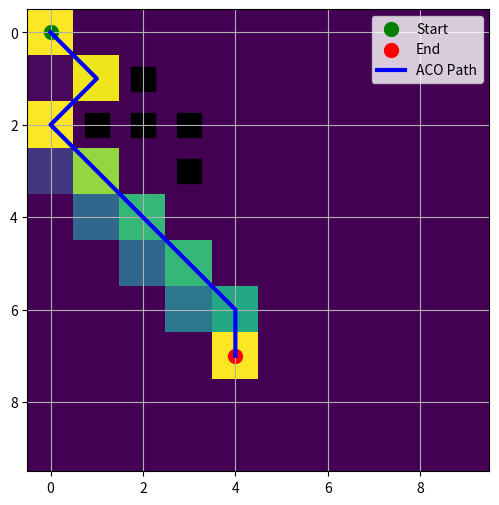

Write the Python code that produced this figure.
import os
import numpy as np
import matplotlib.pyplot as plt
import heapq

class AntColonyOptimization:
    def __init__(self, start, end, obstacles, grid_size=(10, 10),
                 num_ants=10, evaporation_rate=0.1, alpha=0.1, beta=15):
        self.start = start
        self.end = end
        self.obstacles = set(obstacles)
        self.rows, self.cols = grid_size
        self.num_ants = num_ants
        self.evaporation_rate = evaporation_rate
        self.alpha = alpha
        self.beta = beta
        self.pheromones = np.ones(grid_size)
        self.best_path = None

    def heuristic(self, a, b):
        return np.linalg.norm(np.array(a) - np.array(b))

    def get_neighbors(self, position):
        x, y = position
        neigh = []
        for dx, dy in [(1,0),(-1,0),(0,1),(0,-1),(1,1),(1,-1),(-1,1),(-1,-1)]:
            nx, ny = x + dx, y + dy
            if 0 <= nx < self.cols and 0 <= ny < self.rows:
                if (nx, ny) not in self.obstacles:
                    neigh.append((nx, ny))
        return neigh

    def select_next_position(self, position, visited):
        neighbors = self.get_neighbors(position)
        if not neighbors:
            return None

        scores = []
        for n in neighbors:
            if n not in visited:
                pher = self.pheromones[n[1], n[0]]
                h = 1 / (self.heuristic(n, self.end) + 1e-6)
                scores.append((pher ** self.alpha) * (h ** self.beta))
            else:
                scores.append(0)

        scores = np.array(scores)
        total = scores.sum()
        if total <= 0:
            return None

        probs = scores / total
        idx = np.random.choice(len(neighbors), p=probs)
        return neighbors[idx]

    def evaporate_pheromones(self):
        self.pheromones *= (1 - self.evaporation_rate)

    def deposit_pheromones(self, path):
        for pos in set(path):  # Actualización solo posiciones únicas
            x, y = pos
            self.pheromones[y, x] += 1

    def find_best_path(self, iterations=150, max_steps=200):
        for _ in range(iterations):
            paths = []
            for _ in range(self.num_ants):
                pos = self.start
                path = [pos]
                while pos != self.end and len(path) < max_steps:
                    nxt = self.select_next_position(pos, set(path))
                    if nxt is None:
                        break
                    path.append(nxt)
                    pos = nxt

                if path[-1] == self.end:
                    paths.append(path)

            if not paths:
                continue

            best = min(paths, key=len)
            self.evaporate_pheromones()
            self.deposit_pheromones(best)

            if self.best_path is None or len(best) < len(self.best_path):
                self.best_path = best

        return self.best_path

    def solve_a_star(self):
        """Solver correcto de A* integrado"""
        frontier = []
        heapq.heappush(frontier, (0, self.start))
        came = {self.start: None}
        cost = {self.start: 0}

        while frontier:
            _, cur = heapq.heappop(frontier)
            if cur == self.end:
                break

            for nxt in self.get_neighbors(cur):
                new_cost = cost[cur] + self.heuristic(cur, nxt)
                if nxt not in cost or new_cost < cost[nxt]:
                    cost[nxt] = new_cost
                    priority = new_cost + self.heuristic(nxt, self.end)
                    heapq.heappush(frontier, (priority, nxt))
                    came[nxt] = cur

        if self.end not in came:
            print("⚠️ No se encontró camino con A*")
            return None

        path = []
        node = self.end
        while node is not None:
            path.append(node)
            node = came[node]

        return path[::-1]

    def plot(self):
        """Plot corregido"""
        plt.figure(figsize=(6,6))
        plt.imshow(self.pheromones, interpolation="nearest")
        plt.scatter(self.start[0], self.start[1], c="green", s=100, label="Start")
        plt.scatter(self.end[0], self.end[1], c="red", s=100, label="End")

        for x, y in self.obstacles:
            plt.scatter(x, y, c="black", marker="s", s=300)

        if self.best_path:
            px = [n[0] for n in self.best_path]
            py = [n[1] for n in self.best_path]
            plt.plot(px, py, c="blue", linewidth=3, label="ACO Path")

        plt.legend()
        plt.grid(True)
        plt.show()


def run():
    print(" Iniciando solving A* + ACO integrado")

    start = (0, 0)
    end = (4, 7)
    obstacles = [(1,2),(2,2),(3,2),(2,1),(3,3)]

    aco = AntColonyOptimization(start, end, obstacles)

    best_aco = aco.find_best_path(iterations=150)
    print(" Mejor camino ACO:", best_aco)

    best_astar = aco.solve_a_star()
    print(" Solución A* :", best_astar)

    aco.plot()


if __name__ == "__main__":
    run()
